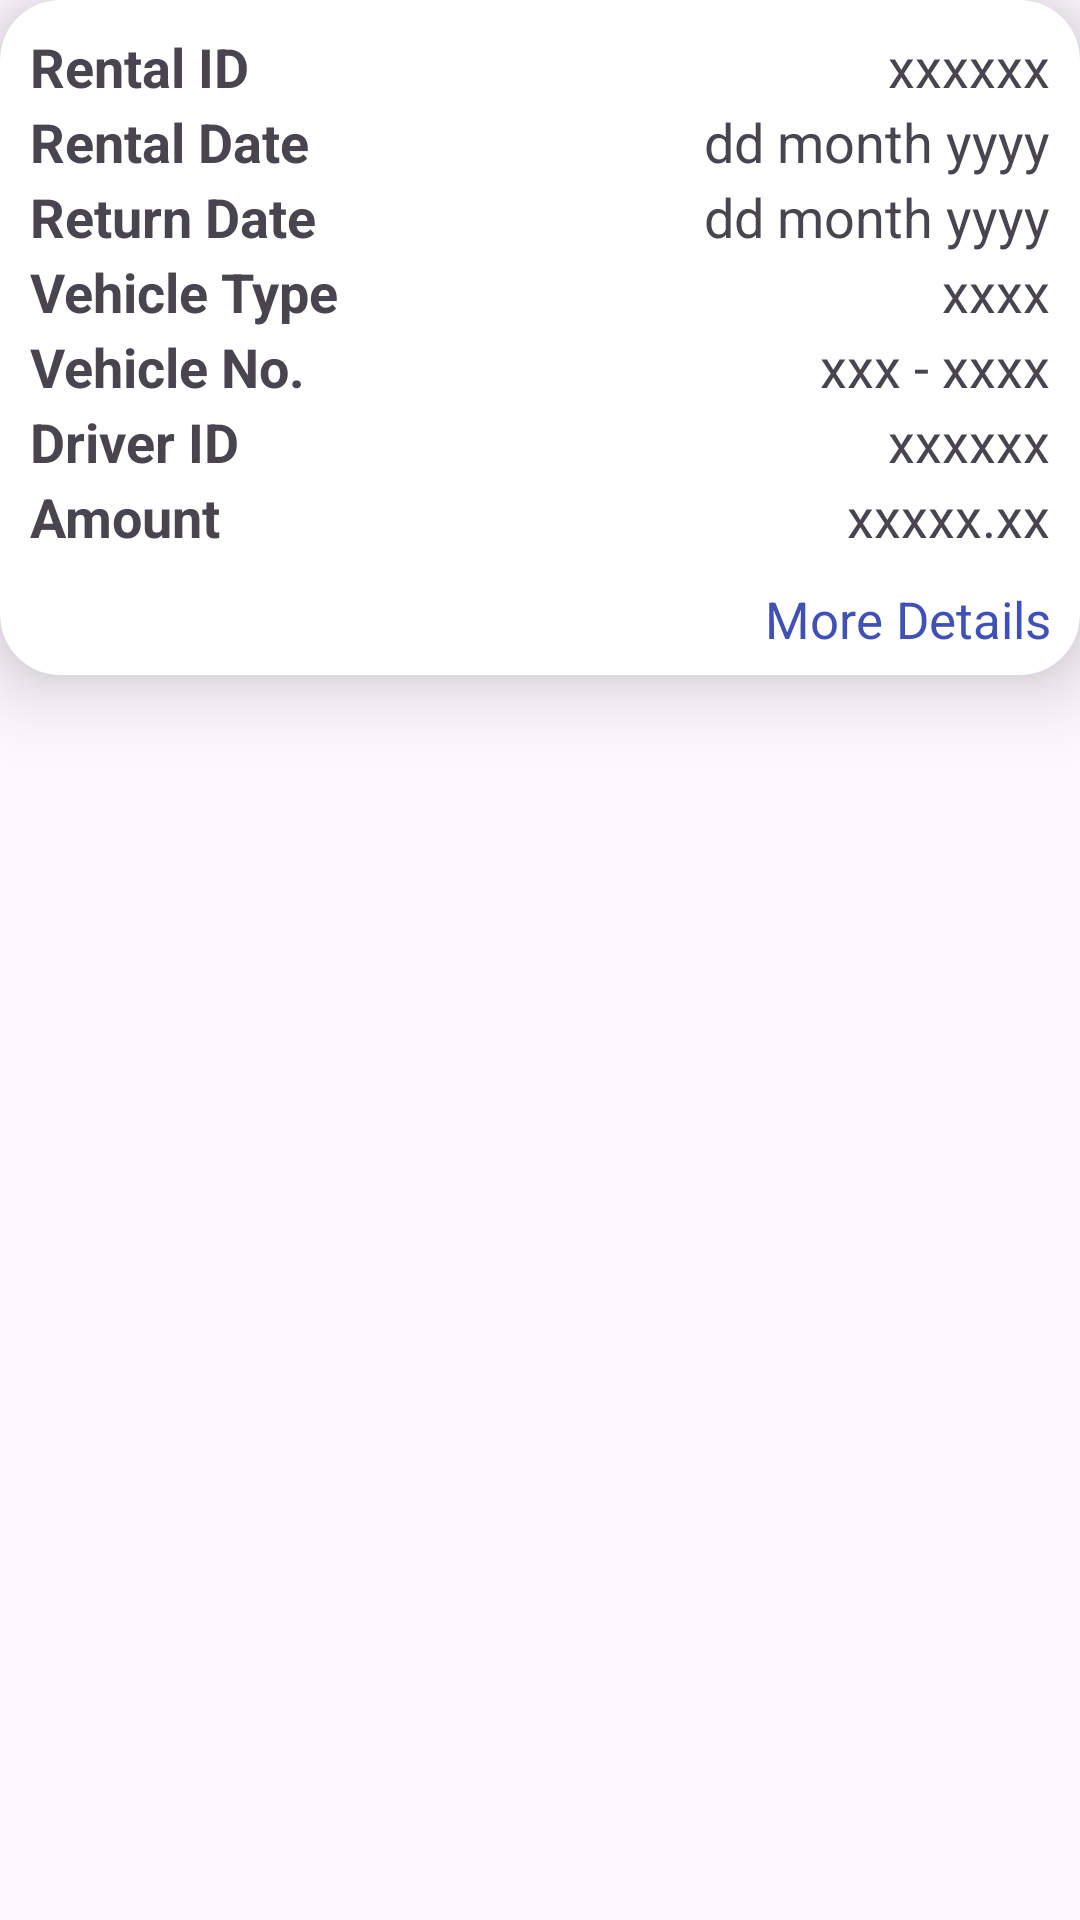

This screen was rendered from an Android layout file. Write that file and the resources it references.
<!-- AndroidManifest.xml: application theme Theme.TheKartal -->
<!-- res/layout/card_completed.xml -->
<?xml version="1.0" encoding="utf-8"?>
<androidx.constraintlayout.widget.ConstraintLayout xmlns:android="http://schemas.android.com/apk/res/android"
    android:layout_width="match_parent"
    android:layout_height="match_parent"
    xmlns:app="http://schemas.android.com/apk/res-auto">

    <androidx.cardview.widget.CardView
        android:layout_width="match_parent"
        android:layout_height="225dp"
        app:cardElevation="15dp"
        app:cardCornerRadius="20dp">

        <RelativeLayout
            android:layout_width="match_parent"
            android:layout_height="match_parent">

            <TextView
                android:layout_width="match_parent"
                android:layout_height="match_parent"
                android:text="Rental ID"
                android:textSize="18dp"
                android:textStyle="bold"
                android:layout_marginTop="10dp"
                android:layout_marginLeft="10dp"/>

            <TextView
                android:layout_width="match_parent"
                android:layout_height="match_parent"
                android:text="Rental Date"
                android:textSize="18dp"
                android:textStyle="bold"
                android:layout_marginTop="35dp"
                android:layout_marginLeft="10dp"/>

            <TextView
                android:layout_width="match_parent"
                android:layout_height="match_parent"
                android:text="Return Date"
                android:textSize="18dp"
                android:textStyle="bold"
                android:layout_marginTop="60dp"
                android:layout_marginLeft="10dp"/>

            <TextView
                android:layout_width="match_parent"
                android:layout_height="match_parent"
                android:text="Vehicle Type"
                android:textSize="18dp"
                android:textStyle="bold"
                android:layout_marginTop="85dp"
                android:layout_marginLeft="10dp"/>

            <TextView
                android:layout_width="match_parent"
                android:layout_height="match_parent"
                android:text="Vehicle No."
                android:textSize="18dp"
                android:textStyle="bold"
                android:layout_marginTop="110dp"
                android:layout_marginLeft="10dp"/>

            <TextView
                android:layout_width="match_parent"
                android:layout_height="match_parent"
                android:text="Driver ID"
                android:textSize="18dp"
                android:textStyle="bold"
                android:layout_marginTop="135dp"
                android:layout_marginLeft="10dp"/>

            <TextView
                android:layout_width="match_parent"
                android:layout_height="match_parent"
                android:text="Amount"
                android:textSize="18dp"
                android:textStyle="bold"
                android:layout_marginTop="160dp"
                android:layout_marginLeft="10dp"/>

            <TextView
                android:layout_width="match_parent"
                android:layout_height="match_parent"
                android:text="xxxxxx"
                android:textSize="18dp"
                android:textAlignment="gravity"
                android:gravity="right"
                android:layout_marginTop="10dp"
                android:layout_marginRight="10dp"/>

            <TextView
                android:layout_width="match_parent"
                android:layout_height="match_parent"
                android:text="dd month yyyy"
                android:textSize="18dp"
                android:textAlignment="gravity"
                android:gravity="right"
                android:layout_marginRight="10dp"
                android:layout_marginTop="35dp"/>

            <TextView
                android:layout_width="match_parent"
                android:layout_height="match_parent"
                android:text="dd month yyyy"
                android:textSize="18dp"
                android:textAlignment="gravity"
                android:gravity="right"
                android:layout_marginRight="10dp"
                android:layout_marginTop="60dp"/>

            <TextView
                android:layout_width="match_parent"
                android:layout_height="match_parent"
                android:text="xxxx"
                android:textSize="18dp"
                android:textAlignment="gravity"
                android:gravity="right"
                android:layout_marginRight="10dp"
                android:layout_marginTop="85dp"/>

            <TextView
                android:layout_width="match_parent"
                android:layout_height="match_parent"
                android:text="xxx - xxxx"
                android:textSize="18dp"
                android:textAlignment="gravity"
                android:gravity="right"
                android:layout_marginRight="10dp"
                android:layout_marginTop="110dp"/>

            <TextView
                android:layout_width="match_parent"
                android:layout_height="match_parent"
                android:text="xxxxxx"
                android:textSize="18dp"
                android:textAlignment="gravity"
                android:gravity="right"
                android:layout_marginRight="10dp"
                android:layout_marginTop="135dp"/>

            <TextView
                android:layout_width="match_parent"
                android:layout_height="match_parent"
                android:text="xxxxx.xx"
                android:textSize="18dp"
                android:textAlignment="gravity"
                android:gravity="right"
                android:layout_marginRight="10dp"
                android:layout_marginTop="160dp"/>

            <TextView
                android:layout_width="match_parent"
                android:layout_height="match_parent"
                android:layout_marginTop="195dp"
                android:layout_marginRight="10dp"
                android:gravity="right"
                android:text="More Details"
                android:textAlignment="gravity"
                android:textColor="#3F51B5"
                android:textSize="17dp" />

        </RelativeLayout>

    </androidx.cardview.widget.CardView>

</androidx.constraintlayout.widget.ConstraintLayout>
<!-- resources referenced by this layout -->
<resources>
  <style name="Theme.TheKartal" parent="Base.Theme.TheKartal" />
  <style name="Base.Theme.TheKartal" parent="Theme.Material3.DayNight.NoActionBar">
          
          
      </style>
</resources>
